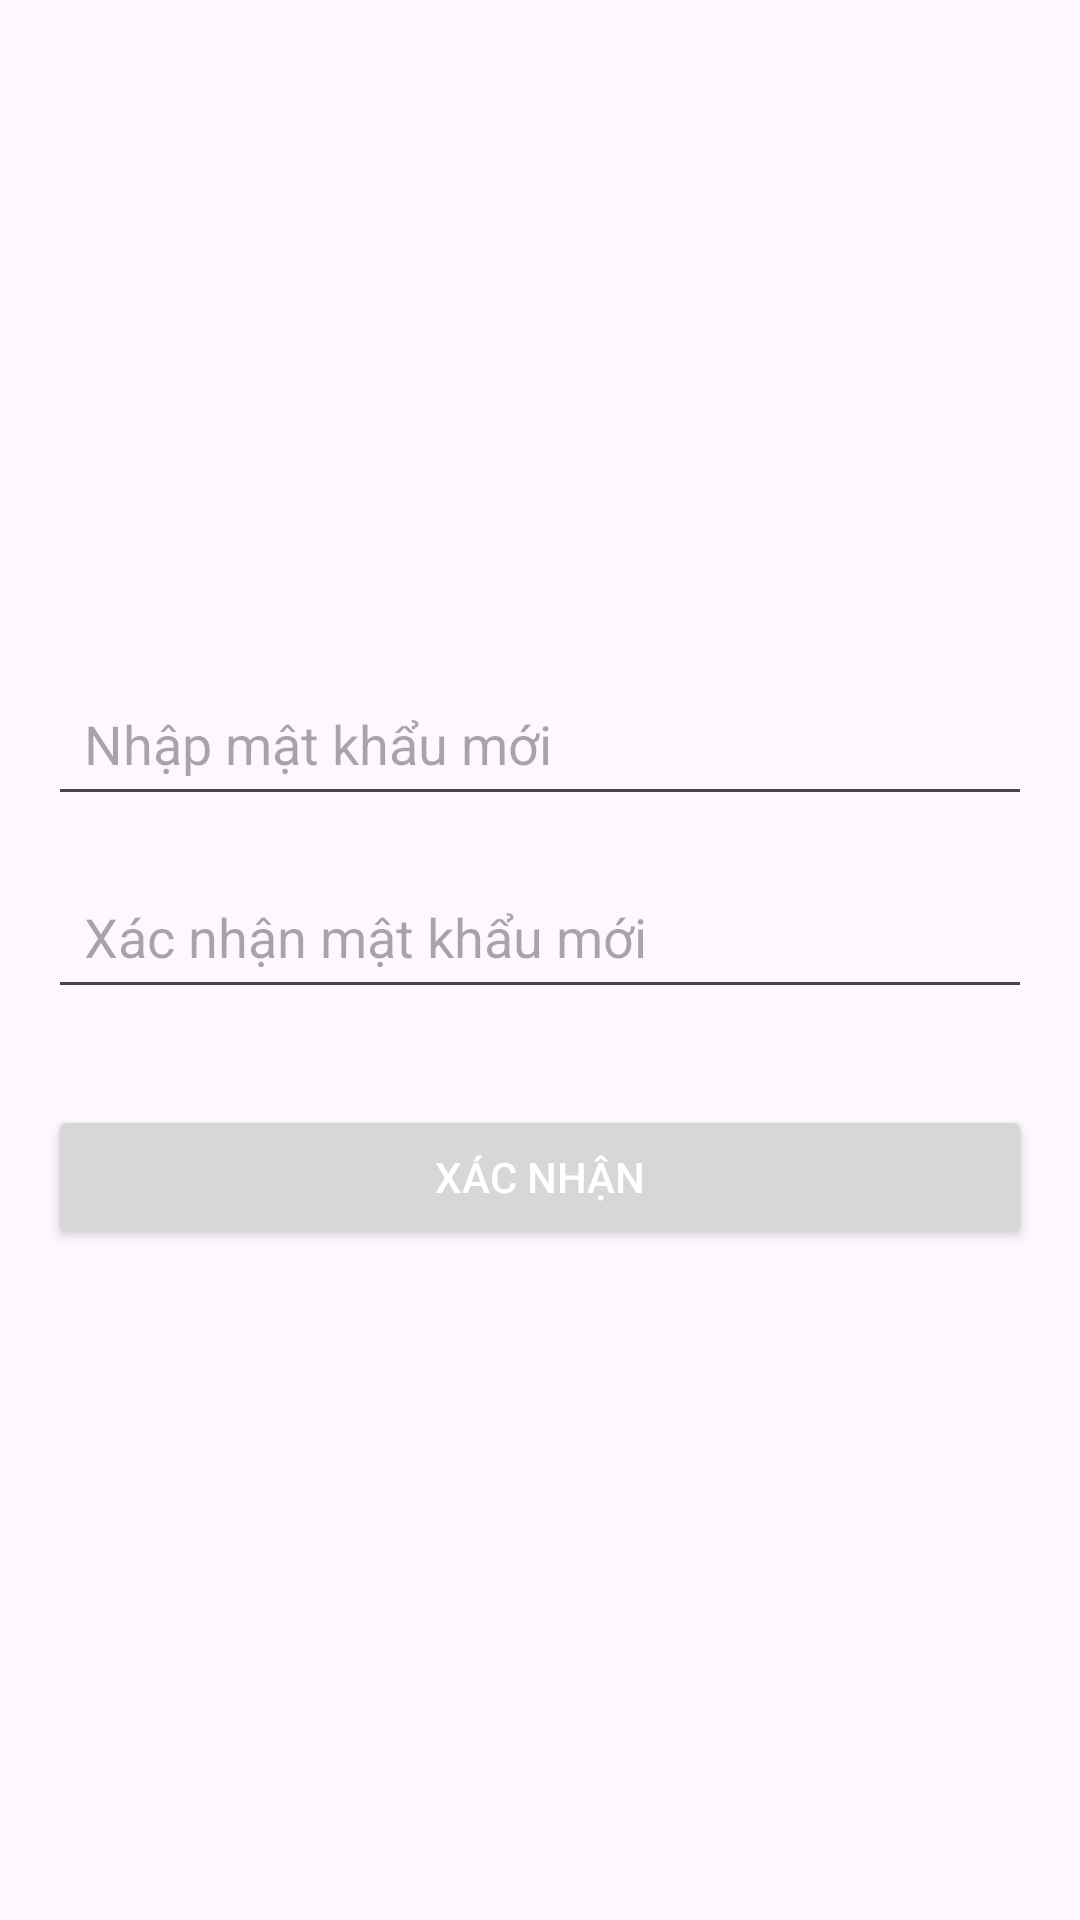

Write the Android layout XML for this screen, with the resource values it uses.
<!-- AndroidManifest.xml: application theme Theme.Lab_Nhom_1 -->
<!-- res/layout/activity_forgot_password.xml -->
<?xml version="1.0" encoding="utf-8"?>
<LinearLayout
    xmlns:android="http://schemas.android.com/apk/res/android"
    android:layout_width="match_parent"
    android:layout_height="match_parent"
    android:orientation="vertical"
    android:padding="16dp"
    android:gravity="center">

    
    <EditText
        android:id="@+id/newPasswordEditText"
        android:layout_width="match_parent"
        android:layout_height="wrap_content"
        android:hint="Nhập mật khẩu mới"
        android:inputType="textPassword"
        android:padding="12dp"
        android:layout_marginBottom="16dp" />

    
    <EditText
        android:id="@+id/confirmPasswordEditText"
        android:layout_width="match_parent"
        android:layout_height="wrap_content"
        android:hint="Xác nhận mật khẩu mới"
        android:inputType="textPassword"
        android:padding="12dp"
        android:layout_marginBottom="24dp" />

    
    <Button
        android:id="@+id/confirmPasswordButton"
        android:layout_width="match_parent"
        android:layout_height="wrap_content"
        android:text="Xác nhận"
        android:textColor="@android:color/white"
        android:padding="12dp"
        android:layout_marginTop="8dp" />
</LinearLayout>
<!-- resources referenced by this layout -->
<resources>
  <style name="Theme.Lab_Nhom_1" parent="Base.Theme.Lab_Nhom_1" />
  <style name="Base.Theme.Lab_Nhom_1" parent="Theme.Material3.DayNight.NoActionBar">
          
          
      </style>
</resources>
